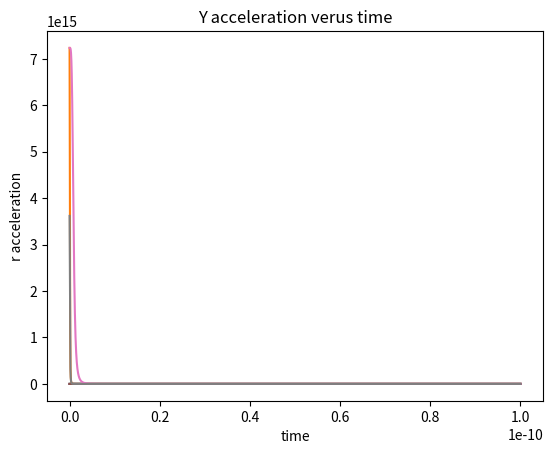

Python code for this plot: (Note: this script raises an exception after producing the figure.)
import numpy as np
from numpy import *
import scipy as scipy
from scipy.fft import fft, ifft
import matplotlib.pyplot as plt 
import math
import random

# all units are in CGS
a0 = 5.2918*(10**-9)
e =  4.80320425*(10**-10)
Z = 2
me = 9.109*(10**-24)
IonCharge = Z*e
xi_ion = 0
yi_ion = 0
xi_e = a0*500
yi_e = a0*500
vi_e = 10**7 
t_i = 0

#Setting axes and timescale
x_ion = np.linspace(500,0.1,5000)
y_ion = np.linspace(500,0.1,5000)
x_e = np.linspace(xi_e,0.1,5000)
y_e = np.linspace(yi_e,0.1,5000)
r_e = [math.sqrt(a**2 +b**2) for a,b in zip(x_e,y_e)]
time = np.linspace(1e-22,1e-10,5000)


def calcs(x_i, v_i, ti, deltat, e, IonCharge, me):
        x_i = x_i + x
        t_i = t_i + deltat
        f = e*IonCharge/x_i**2
        a_x = f/me
        v = a_x*t_i
        x = v*t_i - .5*a_x*t_i**2
        return a_x
        return v
        return x
        print(a_x)

#using Cuolomb's law F= m*a = abs(q1*q2)/r^2 in CGS
F_ix = e*IonCharge/(xi_e**2)
a_ix= F_ix/me
v_2 = vi_e + a_ix*.005
x_2 = xi_e + v_2*.005 -.5*a_ix*.005**2
f_2 = e*IonCharge/x_2
print(f_2)

def position_x(v_i, t, e, IonCharge, me, x_i):
    N = t.size - 1
    dt = t[1] - t[0]  
    u = np.zeros(N+1)
    v = np.zeros(N+1)
    f = np.zeros(N+1)
    a = np.zeros(N+1)
    u[0] = x_i
    f[0] = e*IonCharge/(u[0]**2)
    a[0] = f[0]/me
    v[0] = v_i
    v[1] = v[0] + a[0]*t[1]
    u[1] = u[0] + v[1]*t[1] - .5*a[1]*t[1]**2
    f[1] = e*IonCharge/(u[1]**2)
    a[1] = f[1]/me
    
    for n in range(1,N):
        f[n+1] = e*IonCharge/(u[n]**2)
        a[n+1] = f[n+1]/me
        v[n+1] = v[n] +a[n+1]*t[n+1]
        u[n+1] = u[n] + v[n+1]*t[n+1] - .5*a[n+1]*t[n+1]**2
        
    return u
    #return f
    #return a
    #return v
    print (u)
    #print(f)
    #print(a)
    #print(v)


def force_x(v_i, t, e, IonCharge, me, x_i):
    N = t.size - 1
    dt = t[1] - t[0]  
    u = np.zeros(N+1)
    v = np.zeros(N+1)
    f = np.zeros(N+1)
    a = np.zeros(N+1)
    u[0] = x_i
    f[0] = e*IonCharge/(u[0]**2)
    a[0] = f[0]/me
    v[0] = v_i
    v[1] = v[0] + a[1]*t[1]
    u[1] = u[0] + v[1]*t[1] - .5*a[1]*t[1]**2
    f[1] = e*IonCharge/(u[1]**2)
    a[1] = f[1]/me
    
    for n in range(1,N):
        f[n+1] = e*IonCharge/(u[n]**2)
        a[n+1] = f[n+1]/me
        v[n+1] = v[n] +a[n+1]*t[n+1]
        u[n+1] = u[n] + v[n+1]*t[n+1] - .5*a[n+1]*t[n+1]**2
        
    #return u
    return f
    #return a
    #return v
    #print (u)
    print(f)
    #print(a)
    #print(v)
def acc_x(v_i, t, e, IonCharge, me, x_i):
    N = t.size - 1
    dt = t[1] - t[0]  
    u = np.zeros(N+1)
    v = np.zeros(N+1)
    f = np.zeros(N+1)
    a = np.zeros(N+1)
    u[0] = x_i
    f[0] = e*IonCharge/(u[0]**2)
    a[0] = f[0]/me
    v[0] = v_i
    v[1] = v[0] + a[1]*t[1]
    u[1] = u[0] + v[1]*t[1] - .5*a[1]*t[1]**2
    f[1] = e*IonCharge/(u[1]**2)
    a[1] = f[1]/me
    
    for n in range(1,N):
        f[n+1] = e*IonCharge/(u[n]**2)
        a[n+1] = f[n+1]/me
        v[n+1] = v[n] +a[n+1]*t[n+1]
        u[n+1] = u[n] + v[n+1]*t[n+1] - .5*a[n+1]*t[n+1]**2
        
    #return u
    #return f
    return a
    #return v
    #print (u)
    #print(f)
    print(a)
    #print(v)
def vel_x(v_i, t, e, IonCharge, me, x_i):
    N = t.size - 1
    dt = t[1] - t[0]  
    u = np.zeros(N+1)
    v = np.zeros(N+1)
    f = np.zeros(N+1)
    a = np.zeros(N+1)
    u[0] = x_i
    f[0] = e*IonCharge/(u[0]**2)
    a[0] = f[0]/me
    v[0] = v_i
    v[1] = v[0] + a[1]*t[1]
    u[1] = u[0] + v[1]*t[1] - .5*a[1]*t[1]**2
    f[1] = e*IonCharge/(u[1]**2)
    a[1] = f[1]/me
    
    for n in range(1,N):
        f[n+1] = e*IonCharge/(u[n]**2)
        a[n+1] = f[n+1]/me
        v[n+1] = v[n] +a[n+1]*t[n+1]
        u[n+1] = u[n] + v[n+1]*t[n+1] - .5*a[n+1]*t[n+1]**2
        
    #return u
    #return f
    #return a
    return v
    #print (u)
    #print(f)
    #print(a)
    print(v)

x = position_x(vi_e, time, e, IonCharge, me, xi_e)
print(x)
f = force_x(vi_e, time, e, IonCharge, me, xi_e)
print(f)
a = acc_x(vi_e, time, e, IonCharge, me, xi_e)
print(a)
v = vel_x(vi_e, time, e, IonCharge, me, xi_e)
print(v)

plt.plot(time,x)
plt.xlabel("time")
plt.ylabel("x position")
plt.title("X Postion verus time")
plt.show()

plt.plot(time,a)
plt.xlabel("time")
plt.ylabel("x acceleration")
plt.title("X acceleration verus time")
plt.show()

plt.plot(time,v)
plt.xlabel("time")
plt.ylabel("x velocity")
plt.title("X velocity verus time")
plt.show()

def position_y(v_i, t, e, IonCharge, me, y_i):
    N = t.size - 1
    dt = t[1] - t[0]  
    u = np.zeros(N+1)
    v = np.zeros(N+1)
    f = np.zeros(N+1)
    a = np.zeros(N+1)
    u[0] = y_i
    f[0] = e*IonCharge/(u[0]**2)
    a[0] = f[0]/me
    v[0] = v_i
    v[1] = v[0] + a[0]*t[1]
    u[1] = u[0] + v[1]*t[1] - .5*a[1]*t[1]**2
    f[1] = e*IonCharge/(u[1]**2)
    a[1] = f[1]/me
    
    for n in range(1,N):
        f[n+1] = e*IonCharge/(u[n]**2)
        a[n+1] = f[n+1]/me
        v[n+1] = v[n] +a[n+1]*t[n+1]
        u[n+1] = u[n] + v[n+1]*t[n+1] - .5*a[n+1]*t[n+1]**2
        
    return u
    #return f
    #return a
    #return v
    print (u)
    #print(f)
    #print(a)
    #print(v)
def force_y(v_i, t, e, IonCharge, me, y_i):
    N = t.size - 1
    dt = t[1] - t[0]  
    u = np.zeros(N+1)
    v = np.zeros(N+1)
    f = np.zeros(N+1)
    a = np.zeros(N+1)
    u[0] = y_i
    f[0] = e*IonCharge/(u[0]**2)
    a[0] = f[0]/me
    v[0] = v_i
    v[1] = v[0] + a[1]*t[1]
    u[1] = u[0] + v[1]*t[1] - .5*a[1]*t[1]**2
    f[1] = e*IonCharge/(u[1]**2)
    a[1] = f[1]/me
    
    for n in range(1,N):
        f[n+1] = e*IonCharge/(u[n]**2)
        a[n+1] = f[n+1]/me
        v[n+1] = v[n] +a[n+1]*t[n+1]
        u[n+1] = u[n] + v[n+1]*t[n+1] - .5*a[n+1]*t[n+1]**2
        
    #return u
    return f
    #return a
    #return v
    #print (u)
    print(f)
    #print(a)
    #print(v)
def acc_y(v_i, t, e, IonCharge, me, y_i):
    N = t.size - 1
    dt = t[1] - t[0]  
    u = np.zeros(N+1)
    v = np.zeros(N+1)
    f = np.zeros(N+1)
    a = np.zeros(N+1)
    u[0] = y_i
    f[0] = e*IonCharge/(u[0]**2)
    a[0] = f[0]/me
    v[0] = v_i
    v[1] = v[0] + a[1]*t[1]
    u[1] = u[0] + v[1]*t[1] - .5*a[1]*t[1]**2
    f[1] = e*IonCharge/(u[1]**2)
    a[1] = f[1]/me
    
    for n in range(1,N):
        f[n+1] = e*IonCharge/(u[n]**2)
        a[n+1] = f[n+1]/me
        v[n+1] = v[n] +a[n+1]*t[n+1]
        u[n+1] = u[n] + v[n+1]*t[n+1] - .5*a[n+1]*t[n+1]**2
        
    #return u
    #return f
    return a
    #return v
    #print (u)
    #print(f)
    print(a)
    #print(v)
def vel_y(v_i, t, e, IonCharge, me, y_i):
    N = t.size - 1
    dt = t[1] - t[0]  
    u = np.zeros(N+1)
    v = np.zeros(N+1)
    f = np.zeros(N+1)
    a = np.zeros(N+1)
    u[0] = y_i
    f[0] = e*IonCharge/(u[0]**2)
    a[0] = f[0]/me
    v[0] = v_i
    v[1] = v[0] + a[1]*t[1]
    u[1] = u[0] + v[1]*t[1] - .5*a[1]*t[1]**2
    f[1] = e*IonCharge/(u[1]**2)
    a[1] = f[1]/me
    
    for n in range(1,N):
        f[n+1] = e*IonCharge/(u[n]**2)
        a[n+1] = f[n+1]/me
        v[n+1] = v[n] +a[n+1]*t[n+1]
        u[n+1] = u[n] + v[n+1]*t[n+1] - .5*a[n+1]*t[n+1]**2
        
    #return u
    #return f
    #return a
    return v
    #print (u)
    #print(f)
    #print(a)
    print(v)


y = position_y(0, time, e, IonCharge, me, yi_e)
print(y)
f_y = force_y(0, time, e, IonCharge, me, yi_e)
print(f_y)
a_y = acc_y(0, time, e, IonCharge, me, yi_e)
print(a_y)
v_y = vel_y(0, time, e, IonCharge, me, yi_e)
print(v_y)

plt.plot(time,y)
plt.xlabel("time")
plt.ylabel("y position")
plt.title("Y Position verus time")
plt.show()

#debug
plt.plot(time, f_y)
plt.xlabel("time")
plt.ylabel("y force")
plt.title("Y Force verus time")
plt.show()

plt.plot(time, v_y)
plt.xlabel("time")
plt.ylabel("y Velocity")
plt.title("Y Velocity verus time")
plt.show()

plt.plot(time,a_y)
plt.xlabel("time")
plt.ylabel("y acceleration")
plt.title("Y acceleration verus time")
plt.show()

def acc_r(v_ix, v_iy, t, e, IonCharge, me, y_i, x_i):
    N = t.size - 1
    dt = t[1] - t[0]  
    u = np.zeros(N+1)
    v = np.zeros(N+1)
    f = np.zeros(N+1)
    a = np.zeros(N+1)
    u[0] = math.sqrt(x_i**2 + y_i**2)
    f[0] = e*IonCharge/(u[0]**2)
    a[0] = f[0]/me
    v[0] = math.sqrt(v_ix**2+v_iy**2)
    v[1] = v[0] + a[1]*t[1]
    u[1] = u[0] + v[1]*t[1] - .5*a[1]*t[1]**2
    f[1] = e*IonCharge/(u[1]**2)
    a[1] = f[1]/me
    
    for n in range(1,N):
        f[n+1] = e*IonCharge/(u[n]**2)
        a[n+1] = f[n+1]/me
        v[n+1] = v[n] +a[n+1]*t[n+1]
        u[n+1] = u[n] + v[n+1]*t[n+1] - .5*a[n+1]*t[n+1]**2
        
    #return u
    #return f
    return a
    #return v
    #print (u)
    #print(f)
    print(a)
    #print(v)

radial_acc = acc_r(vi_e, 0, time, e, IonCharge, me, yi_e, xi_e)

plt.plot(time,radial_acc)
plt.xlabel("time")
plt.ylabel("r acceleration")
plt.title("Y acceleration verus time")
plt.show()

fourier = fft(radial_acc)

plt.plot(freq, fourier)
plt.ylabel("Power")
plt.xlabel("Frequency")
plt.title("Frequency verus Power Spectrum")
plt.show()

radial_acc1 = acc_r(vi_e, vi_e, time, e, IonCharge, me, yi_e, xi_e)

freq = [1/a for a in time]

fourier1 = fft(radial_acc1)

plt.plot(freq, fourier1)
plt.ylabel("Power")
plt.xlabel("Frequency")
plt.title("Frequency verus Power Spectrum, Vi_y = 10^7, b = 5*a0")
plt.show()

radial_acc2 = acc_r(vi_e, 0, time, e, IonCharge, me, 3*yi_e, xi_e)
fourier2 = fft(radial_acc2)
plt.plot(freq, fourier2)
plt.ylabel("Power")
plt.xlabel("Frequency")
plt.title("Frequency verus Power Spectrum, Vi_y = 0, b = 15*a0")
plt.show()

radial_acc3 = acc_r(vi_e, -vi_e, time, e, IonCharge, me, yi_e, xi_e)
fourier3 = fft(radial_acc3)
plt.plot(freq, fourier3)
plt.ylabel("Power")
plt.xlabel("Frequency")
plt.title("Frequency verus Power Spectrum, Vi_y = -10**7, b = 5*a0")
plt.show()

